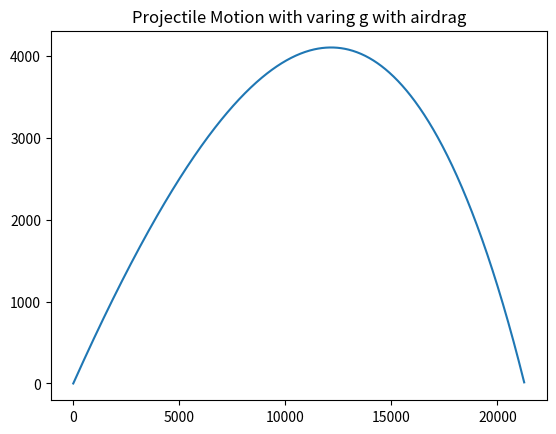

Recreate this plot in Python.
# %%

import numpy as np
import matplotlib.pyplot as plt
import math as math

v0 = 700
# b/m = 4*10**(-5)
g = 9.8
theta = np.pi/6
t_min = 0
t_max = 2*(v0*math.sin(theta) / g)
step = 1000
Me = 5.974*10**24
G = 6.674*10**(-11)
h_min = 0
h_max = 1000
R = 6.371*10**6
C = 4*10**(-5)  # C = b/m

# Use Euler Method to plot a projectile with not air drag
t_arr = np.linspace(t_min, t_max, 1000)
dt = t_max/step
x = np.zeros(len(t_arr))
x_val = 0
y = np.zeros(len(t_arr))
y_val = 0
vx = np.zeros(len(t_arr))
vx_val = v0*math.cos(theta)
vy = np.zeros(len(t_arr))
vy_val = v0*math.sin(theta)


# # Plot the true value of the projectile motion
x_true = np.zeros(len(t_arr))
# x_true_val = 0
vx_true = v0*math.cos(theta)
y_true = np.zeros(len(t_arr))
# y_true_val = 0
# vy_true = v0*math.sin(theta) - g*dt


def dx_next(x, vx):
    return x + vx*dt


def dy_next(a, b):
    return a + b*dt


def vy_next(v, vy, y_val, airdrag):
    _g = G*Me/((y_val+R)**2)
    if airdrag:
        return vy - _g*dt - C*v*vy*dt
    return vy - _g*dt


def vx_next(v, vx, vy, airdrag):
    if airdrag:
        return vx - C*v*vx*dt
    return vx


def findDomainIndex(arr):
    for i in range(len(arr)):
        if (arr[i] < 0):
            return i


for i in range(len(t_arr)):
    vx[i] = vx_val
    vy[i] = vy_val
    x[i] = x_val
    y[i] = y_val
    v = (vx_val**2 + vy_val**2)**(1/2)
    x_val = dx_next(x_val, vx_val)
    y_val = dy_next(y_val, vy_val)
    vx_val = vx_next(v, vx_val, vy_val, True)
    vy_val = vy_next(v, vy_val, y_val, True)

# plt.plot(x, y)
# plt.show()

# for i in range(len(t_arr)):
#     _t = t_arr[i]
#     x_true[i] = vx_true*_t
#     y_true[i] = v0*math.sin(theta)*_t - 1/2*g*_t**2

domain = findDomainIndex(y)

plt.plot(x[: domain], y[: domain])
plt.title("Projectile Motion with varing g with airdrag")
plt.show()


# %%
